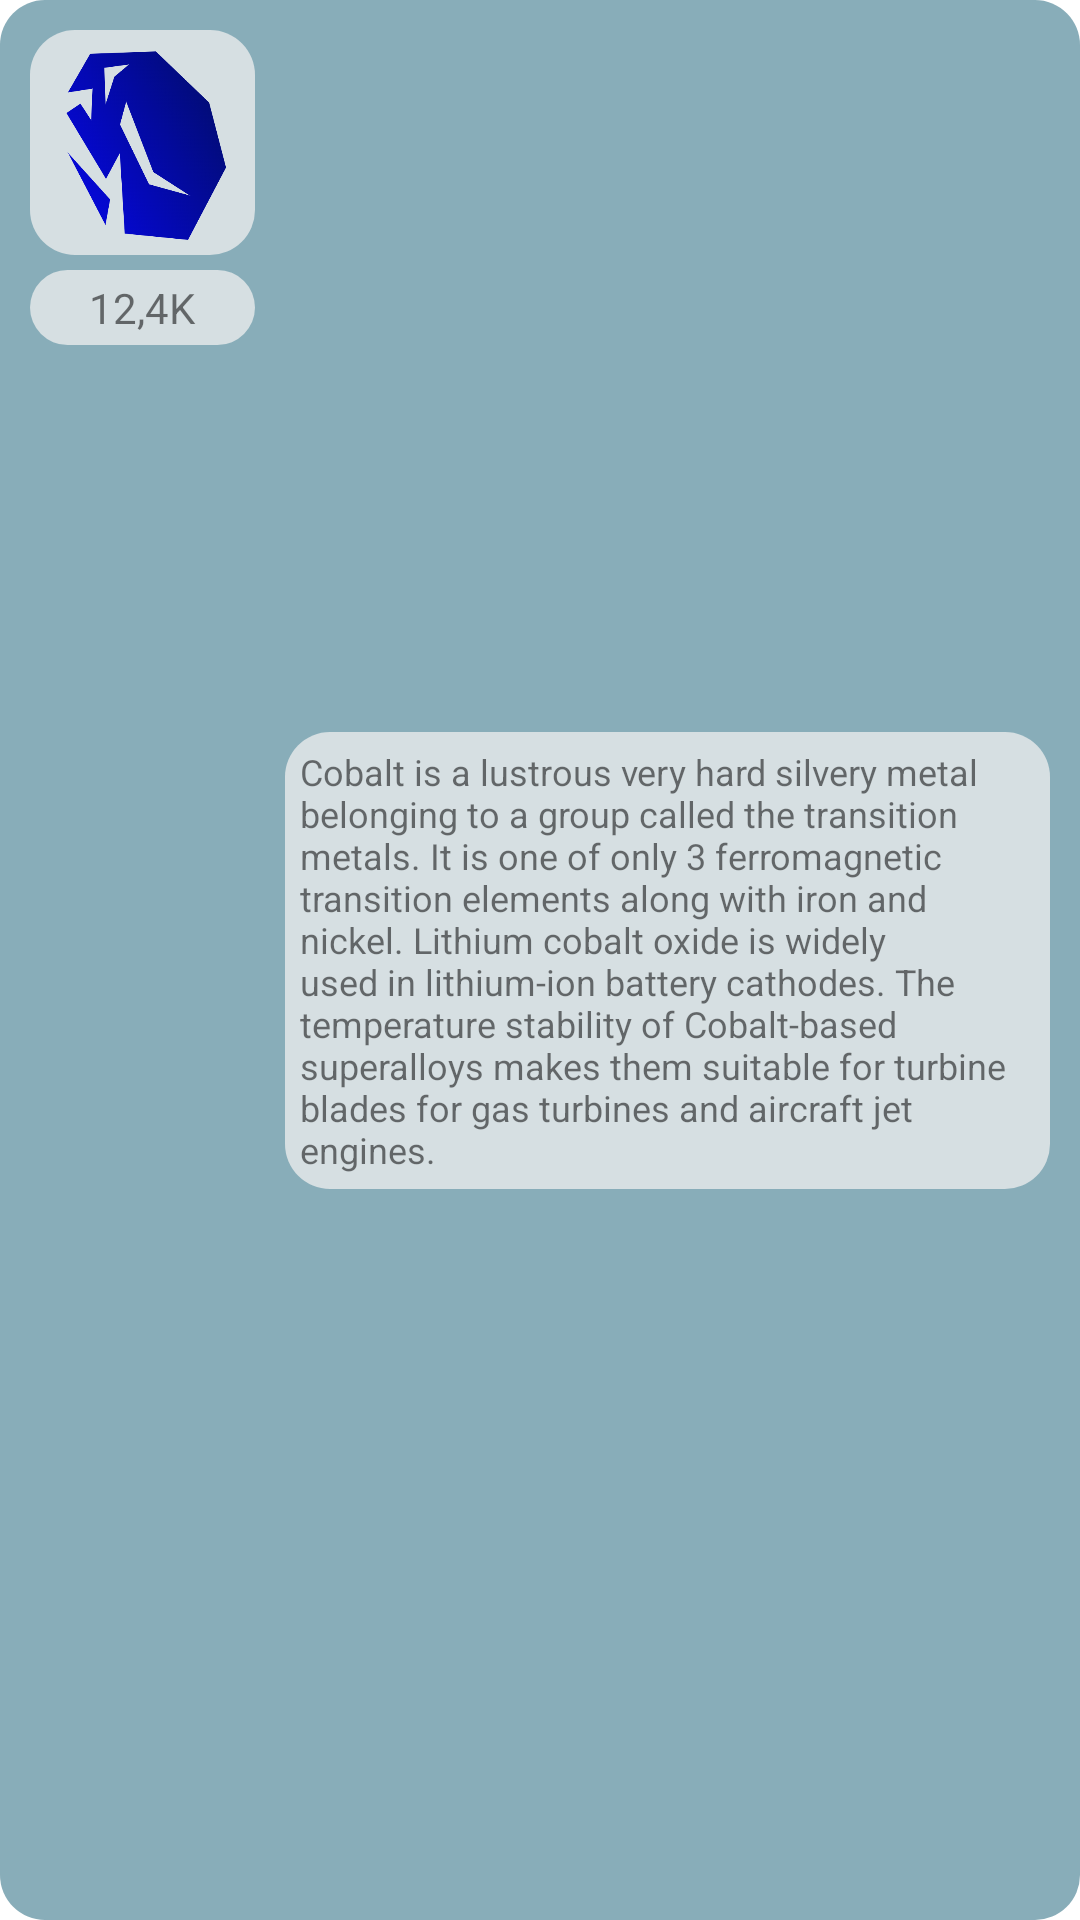

Here is an Android app screen rendered from its layout file. Give the layout XML and the strings, colors and styles it references.
<!-- AndroidManifest.xml: application theme Theme.SpaceTraveler -->
<!-- res/layout/recycler_inventory_item.xml -->
<?xml version="1.0" encoding="utf-8"?>
<androidx.constraintlayout.widget.ConstraintLayout xmlns:android="http://schemas.android.com/apk/res/android"
    xmlns:app="http://schemas.android.com/apk/res-auto"
    android:layout_width="match_parent"
    xmlns:tools="http://schemas.android.com/tools"
    tools:ignore="ContentDescription, RtlHardcoded, HardcodedText"
    android:background="@drawable/rounded_background_items"
    android:layout_marginLeft="10dp"
    android:layout_marginRight="10dp"
    android:minHeight="140dp"
    android:layout_marginBottom="5dp"
    android:layout_height="wrap_content">

    <ImageView
        android:id="@+id/imgRecyclerInventoryItem"
        android:layout_width="75dp"
        android:layout_height="75dp"
        android:layout_marginLeft="10dp"
        android:layout_marginTop="10dp"
        android:background="@drawable/rounded_background_text_white"
        android:padding="4dp"
        android:src="@drawable/cobalt"
        app:layout_constraintStart_toStartOf="parent"
        app:layout_constraintTop_toTopOf="parent">

    </ImageView>

    <LinearLayout
        android:id="@+id/llRecyclerInventoryItem"
        android:layout_width="0dp"
        android:layout_height="wrap_content"
        android:minHeight="120dp"
        android:layout_margin="10dp"
        android:background="@drawable/rounded_background_text_white"
        android:orientation="vertical"
        app:layout_constraintBottom_toBottomOf="parent"
        app:layout_constraintEnd_toEndOf="parent"
        app:layout_constraintStart_toEndOf="@+id/imgRecyclerInventoryItem"
        app:layout_constraintTop_toTopOf="parent">
        <TextView
            android:id="@+id/txvRecyclerInventoryItemDescription"
            android:layout_width="match_parent"
            android:padding="5dp"
            android:textSize="12sp"
            android:text="Cobalt is a lustrous very hard silvery metal belonging to a group called the transition metals. It is one of only 3 ferromagnetic transition elements along with iron and nickel. Lithium cobalt oxide is widely used in lithium-ion battery cathodes. The temperature stability of Cobalt-based superalloys makes them suitable for turbine blades for gas turbines and aircraft jet engines."
            android:layout_height="wrap_content">

        </TextView>
    </LinearLayout>

    <TextView
        android:id="@+id/txvRecyclerInventoryItemDisplayValue"
        android:layout_width="0dp"
        android:layout_height="wrap_content"
        android:gravity="center"
        android:padding="3dp"
        android:layout_marginTop="5dp"
        android:layout_marginLeft="10dp"
        android:layout_marginRight="10dp"
        android:text="12,4K"
        android:background="@drawable/rounded_background_text_white"
        app:layout_constraintEnd_toStartOf="@+id/llRecyclerInventoryItem"
        app:layout_constraintStart_toStartOf="parent"
        app:layout_constraintTop_toBottomOf="@+id/imgRecyclerInventoryItem">

    </TextView>
</androidx.constraintlayout.widget.ConstraintLayout>
<!-- resources referenced by this layout -->
<resources>
  <!-- drawable cobalt: png bitmap (drawable, 67176 bytes) -->
  <!-- drawable rounded_background_items (drawable) -->
  <?xml version="1.0" encoding="utf-8"?>
  <shape xmlns:android="http://schemas.android.com/apk/res/android">
      <solid
          android:color="@color/backgroundItems">
      </solid>
  
      <corners
          android:topLeftRadius="15dip"
          android:topRightRadius="15dip"
          android:bottomLeftRadius="15dip"
          android:bottomRightRadius="15dip">
      </corners>
  </shape>
  <!-- drawable rounded_background_text_white (drawable) -->
  <?xml version="1.0" encoding="utf-8"?>
  <shape xmlns:android="http://schemas.android.com/apk/res/android">
      <solid
          android:color="@color/backgroundTextWhite">
      </solid>
  
      <corners
          android:topLeftRadius="15dip"
          android:topRightRadius="15dip"
          android:bottomLeftRadius="15dip"
          android:bottomRightRadius="15dip">
      </corners>
  </shape>
  <style name="Theme.SpaceTraveler" parent="Theme.MaterialComponents.Light.DarkActionBar">
          
          <item name="colorPrimary">@color/purple_500</item>
          <item name="colorPrimaryVariant">@color/purple_700</item>
          <item name="colorOnPrimary">@color/white</item>
          
          <item name="colorSecondary">@color/teal_200</item>
          <item name="colorSecondaryVariant">@color/teal_700</item>
          <item name="colorOnSecondary">@color/black</item>
          
          <item name="android:statusBarColor" tools:targetApi="l">?attr/colorPrimaryVariant</item>
          
  
      </style>
  <color name="backgroundItems">#88ADB9</color>
  <color name="backgroundTextWhite">#D6DFE2</color>
  <color name="purple_500">#FF6200EE</color>
  <color name="purple_700">#FF3700B3</color>
  <color name="white">#FFFFFFFF</color>
  <color name="teal_200">#FF03DAC5</color>
  <color name="teal_700">#FF018786</color>
  <color name="black">#FF000000</color>
</resources>
